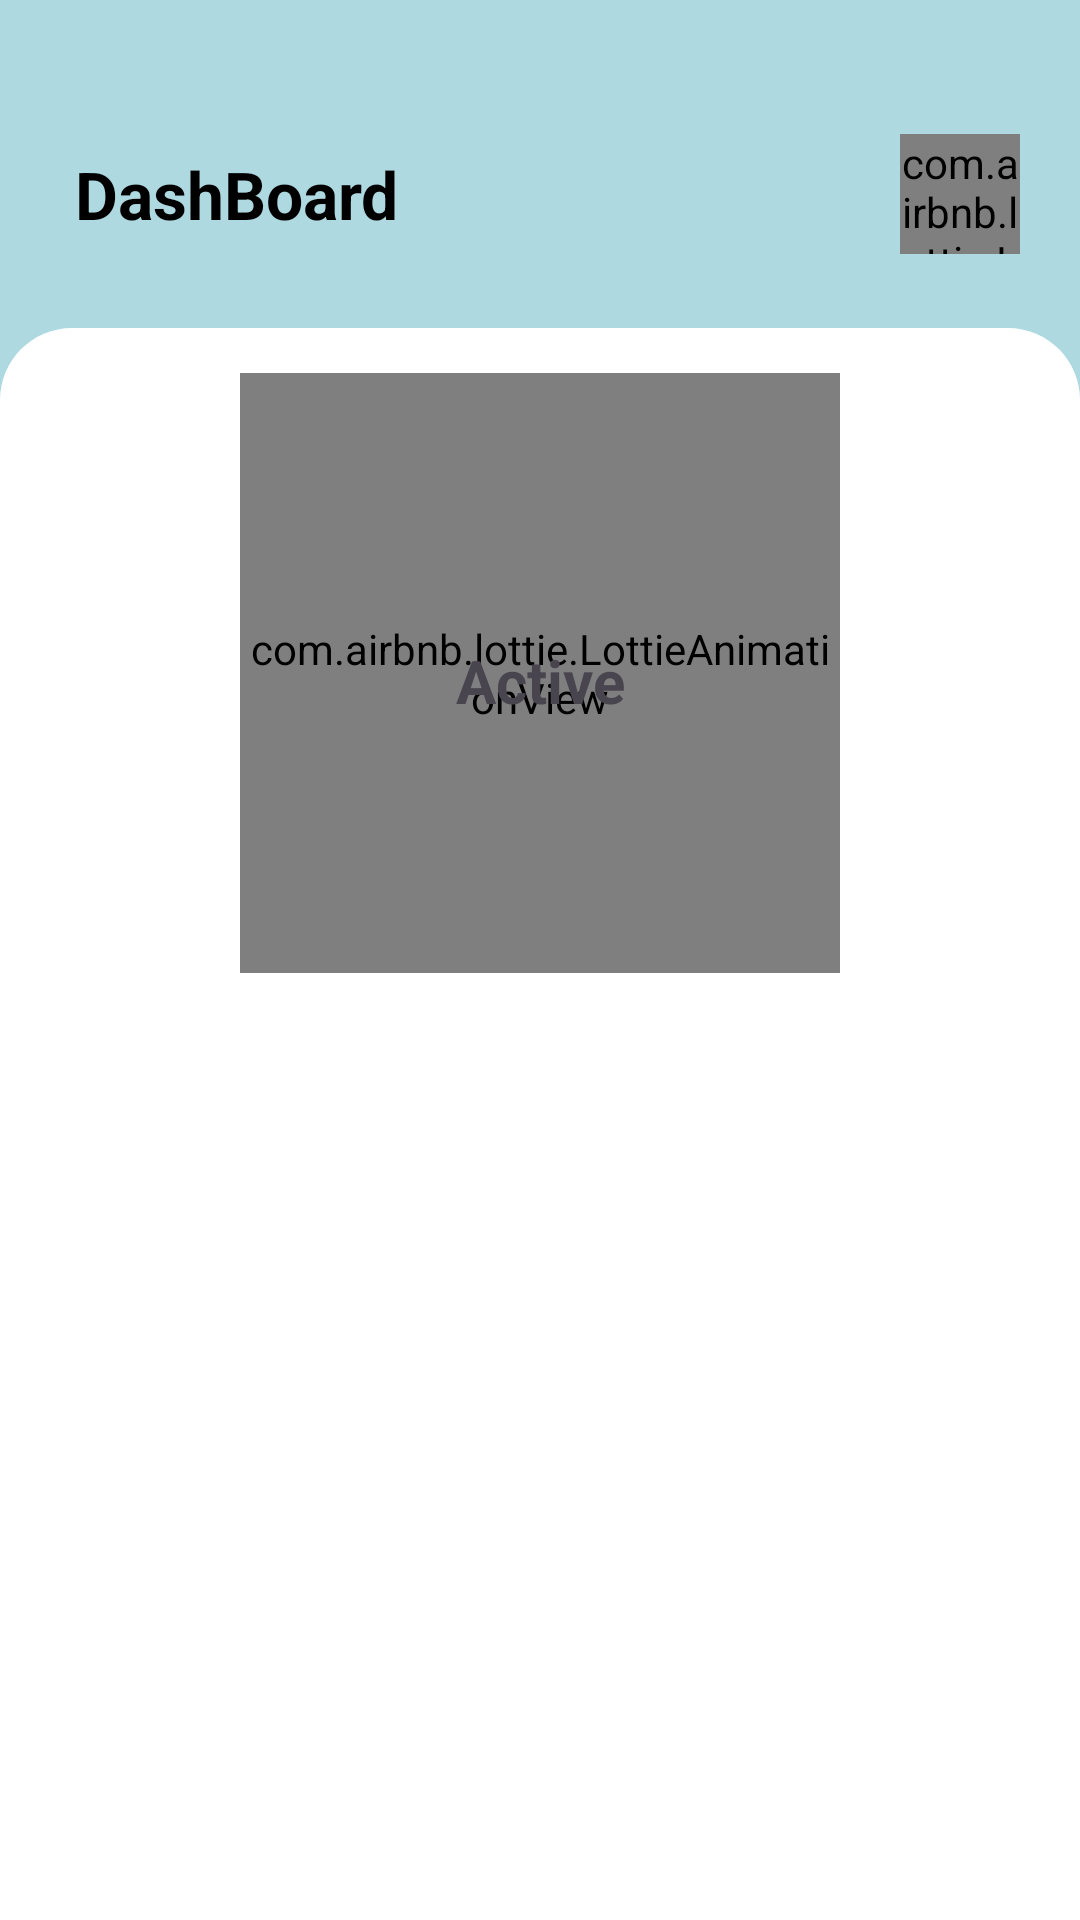

The Android layout XML behind this screen, and the referenced resources:
<!-- AndroidManifest.xml: application theme Theme.ScrollFreeze -->
<!-- res/layout/fragment_home.xml -->
<?xml version="1.0" encoding="utf-8"?>
<androidx.constraintlayout.widget.ConstraintLayout xmlns:android="http://schemas.android.com/apk/res/android"
    xmlns:app="http://schemas.android.com/apk/res-auto"
    android:id="@+id/scrollView"
    android:layout_width="match_parent"
    android:layout_height="match_parent"
    android:background="@color/colorPrimary">

    <androidx.constraintlayout.widget.ConstraintLayout
        android:id="@+id/main"
        android:layout_width="match_parent"
        android:layout_height="match_parent">

        <androidx.appcompat.widget.AppCompatTextView
            android:id="@+id/dashboard_tv"
            android:layout_width="wrap_content"
            android:layout_height="wrap_content"
            android:layout_marginHorizontal="25dp"
            android:layout_marginTop="50dp"
            android:text="DashBoard"
            android:textColor="@color/black"
            android:textSize="22sp"
            android:textStyle="bold"
            app:layout_constraintStart_toStartOf="parent"
            app:layout_constraintTop_toTopOf="parent" />

        <com.airbnb.lottie.LottieAnimationView
            android:id="@+id/lav_small"
            android:layout_width="40dp"
            android:layout_height="40dp"
            android:layout_centerInParent="true"
            android:layout_marginRight="20dp"
            app:layout_constraintBottom_toBottomOf="@+id/dashboard_tv"
            app:layout_constraintEnd_toEndOf="parent"
            app:layout_constraintTop_toTopOf="@+id/dashboard_tv"
            app:lottie_autoPlay="true"
            app:lottie_fileName="animation_splash.json"
            app:lottie_loop="true" />

        <androidx.constraintlayout.widget.ConstraintLayout
            android:id="@+id/constraintLayout"
            android:layout_width="match_parent"
            android:layout_height="0dp"
            android:layout_marginTop="30dp"
            android:background="@drawable/rounded_top_corners"
            app:layout_constraintBottom_toBottomOf="parent"
            app:layout_constraintEnd_toEndOf="parent"
            app:layout_constraintStart_toStartOf="parent"
            app:layout_constraintTop_toBottomOf="@+id/dashboard_tv">

            <com.airbnb.lottie.LottieAnimationView
                android:id="@+id/lottieAnimationView"
                android:layout_width="200dp"
                android:layout_height="200dp"
                android:layout_marginTop="15dp"
                app:layout_constraintEnd_toEndOf="parent"
                app:layout_constraintStart_toStartOf="parent"
                app:layout_constraintTop_toTopOf="parent"
                app:lottie_autoPlay="true"
                app:lottie_fileName="home.json"
                app:lottie_loop="true" />

            <androidx.appcompat.widget.AppCompatTextView
                android:id="@+id/active_tv"
                android:layout_width="wrap_content"
                android:layout_height="wrap_content"
                android:layout_marginTop="5dp"
                android:text="Active"
                android:textSize="20sp"
                android:textStyle="bold"
                app:layout_constraintBottom_toBottomOf="@+id/lottieAnimationView"
                app:layout_constraintEnd_toEndOf="@+id/lottieAnimationView"
                app:layout_constraintStart_toStartOf="@+id/lottieAnimationView"
                app:layout_constraintTop_toTopOf="@+id/lottieAnimationView" />

            <androidx.recyclerview.widget.RecyclerView
                android:id="@+id/listview"
                android:layout_width="match_parent"
                android:layout_height="0dp"
                android:layout_marginHorizontal="10dp"
                android:layout_marginVertical="20dp"
                app:layout_constraintBottom_toBottomOf="parent"
                app:layout_constraintEnd_toEndOf="parent"
                app:layout_constraintStart_toStartOf="parent"
                app:layout_constraintTop_toBottomOf="@+id/lottieAnimationView" />
        </androidx.constraintlayout.widget.ConstraintLayout>
    </androidx.constraintlayout.widget.ConstraintLayout>
</androidx.constraintlayout.widget.ConstraintLayout>
<!-- resources referenced by this layout -->
<resources>
  <color name="black">#FF000000</color>
  <color name="colorPrimary">#AED9E0</color>
  <!-- drawable rounded_top_corners (drawable) -->
  <shape xmlns:android="http://schemas.android.com/apk/res/android"
      android:shape="rectangle">
      <solid android:color="@color/white" />
      <corners
          android:topLeftRadius="24dp"
          android:topRightRadius="24dp"
          android:bottomLeftRadius="0dp"
          android:bottomRightRadius="0dp" />
  </shape>
  <style name="Theme.ScrollFreeze" parent="Base.Theme.ScrollFreeze" />
  <color name="white">#FFFFFFFF</color>
  <style name="Base.Theme.ScrollFreeze" parent="Theme.Material3.DayNight.NoActionBar">
          
          
      </style>
</resources>
